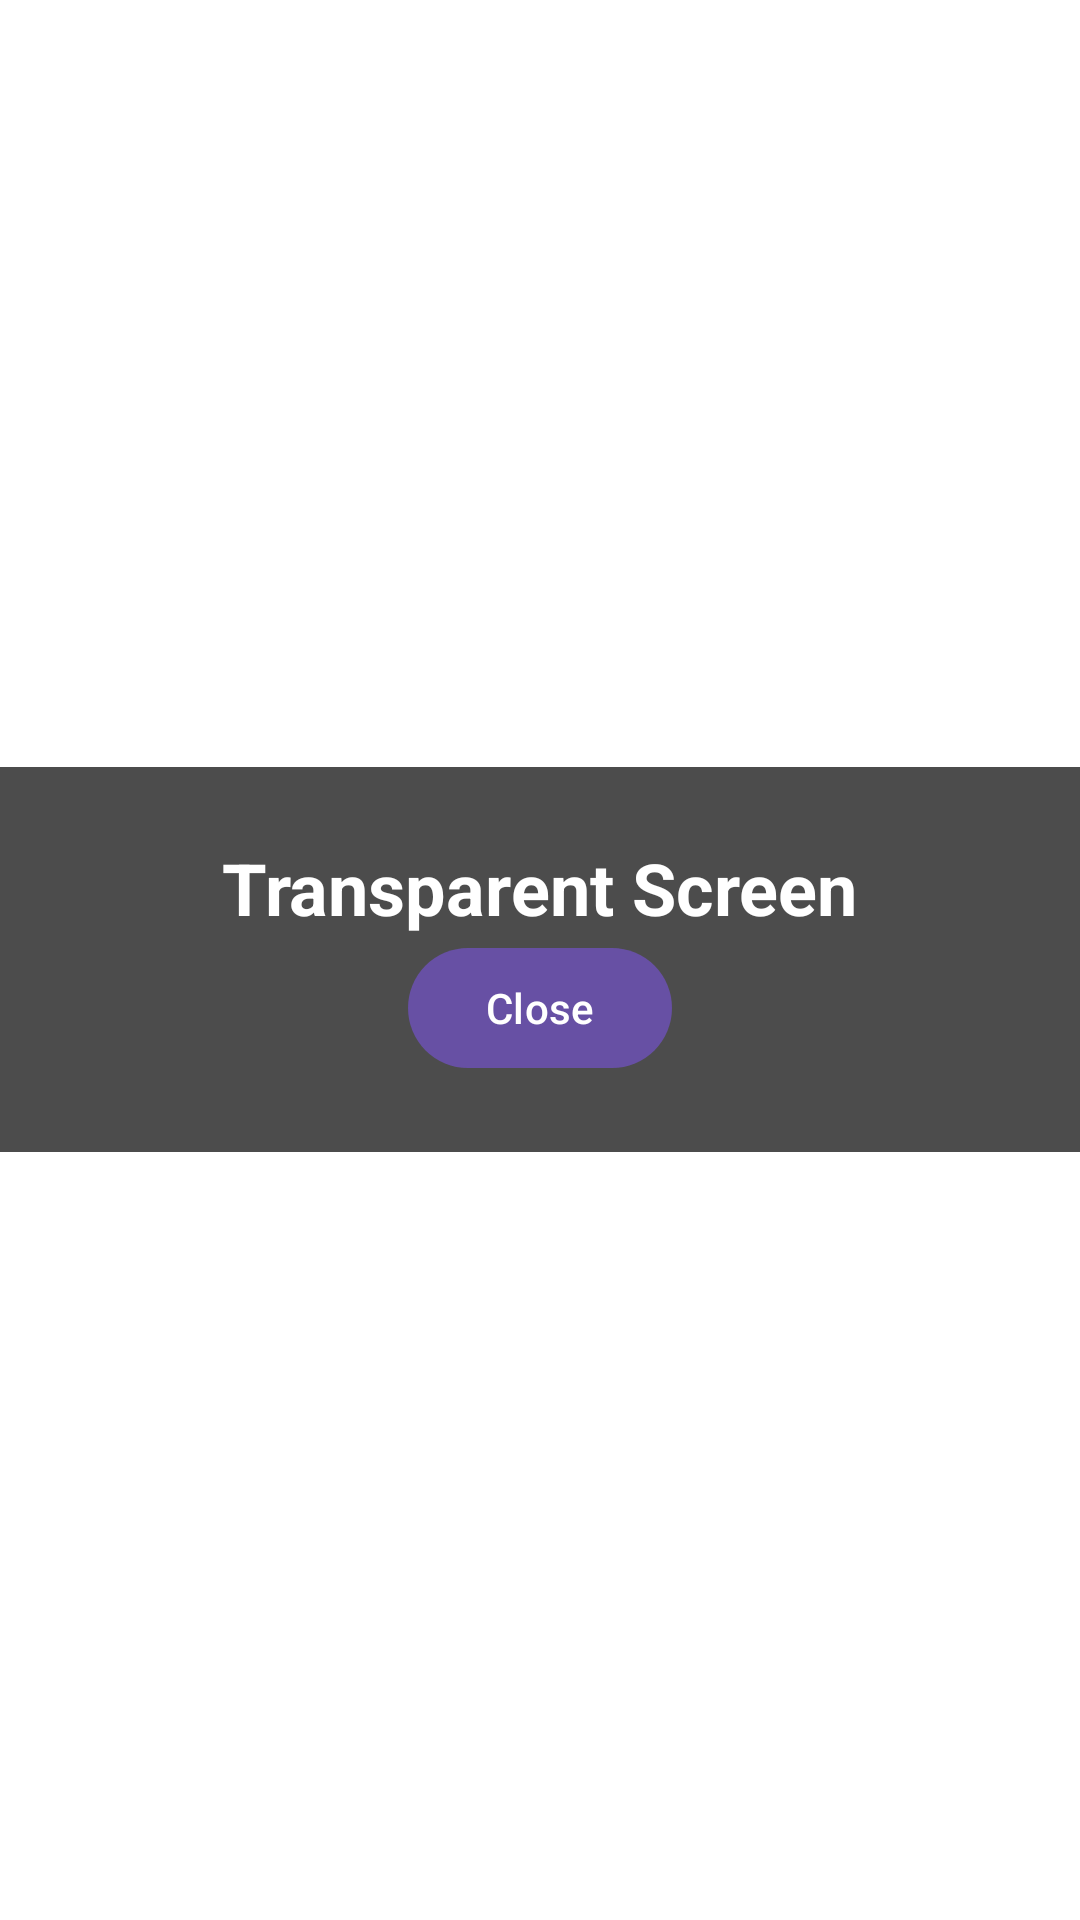

The Android layout XML behind this screen, and the referenced resources:
<!-- AndroidManifest.xml: activity theme Theme.Lab3D_Lifecycle.Transparent -->
<!-- res/layout/activity_transparent.xml -->
<?xml version="1.0" encoding="utf-8"?>
<FrameLayout xmlns:android="http://schemas.android.com/apk/res/android"
    xmlns:app="http://schemas.android.com/apk/res-auto"
    xmlns:tools="http://schemas.android.com/tools"
    android:id="@+id/main"
    android:layout_width="match_parent"
    android:layout_height="match_parent"
    tools:context=".TransparentActivity">

    <LinearLayout
        android:layout_width="match_parent"
        android:layout_height="wrap_content"
        android:orientation="vertical"
        android:gravity="center"
        android:layout_gravity="center"
        android:background="#CC202020"
        android:padding="24dp"
        tools:ignore="UselessParent">

        <TextView
            android:layout_width="wrap_content"
            android:layout_height="wrap_content"
            android:text="Transparent Screen"
            android:textColor="#FFFFFF"
            android:textStyle="bold"
            android:textSize="24sp"
            />

        <Button
            android:layout_width="wrap_content"
            android:layout_height="wrap_content"
            android:id="@+id/btnClose2"
            android:text="Close"
            />

    </LinearLayout>

</FrameLayout>
<!-- resources referenced by this layout -->
<resources>
  <style name="Theme.Lab3D_Lifecycle.Transparent" parent="Theme.Lab3D_LifeCycle">
          <item name="android:windowIsTranslucent">true</item>
          <item name="android:windowBackground">@android:color/transparent</item>
          <item name="android:windowNoTitle">true</item>
      </style>
  <style name="Theme.Lab3D_LifeCycle" parent="Base.Theme.Lab3D_LifeCycle" />
  <style name="Base.Theme.Lab3D_LifeCycle" parent="Theme.Material3.DayNight.NoActionBar">
          
          
      </style>
</resources>
